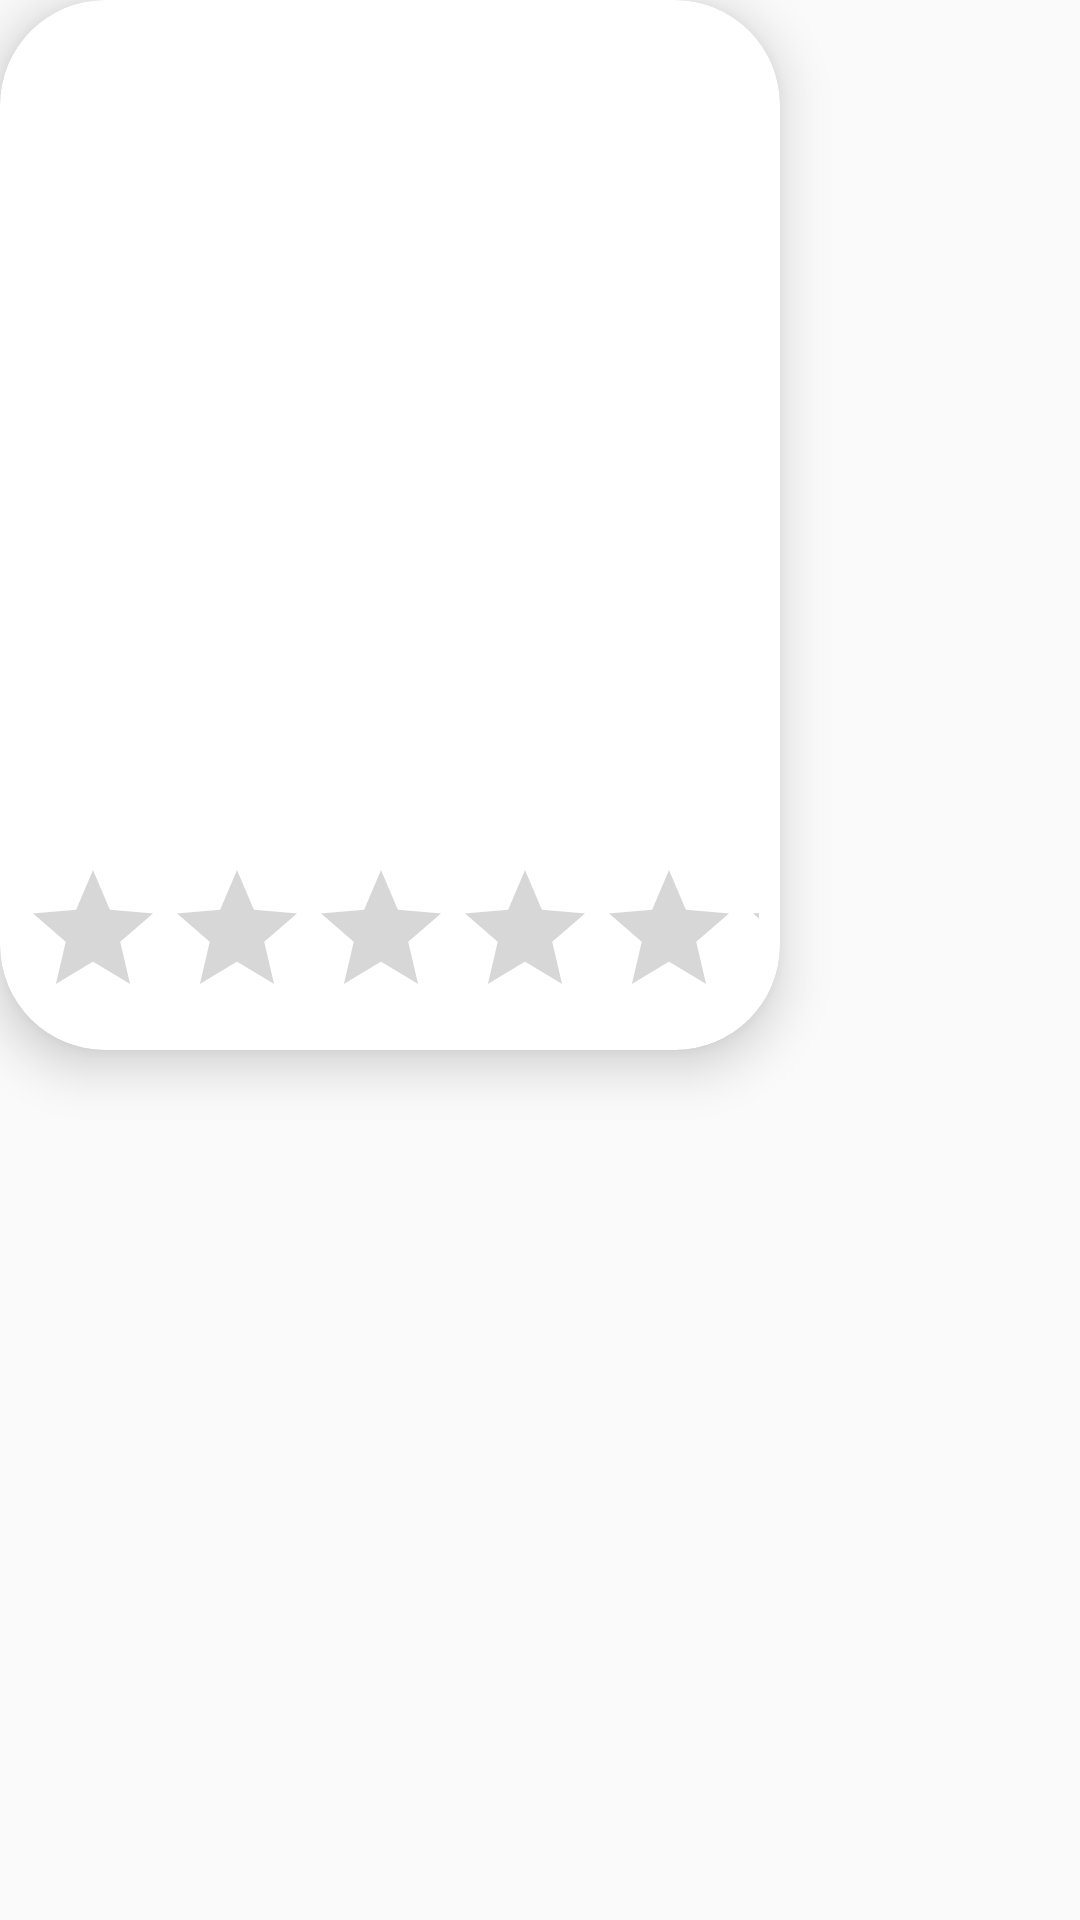

Here is an Android app screen rendered from its layout file. Give the layout XML and the strings, colors and styles it references.
<!-- AndroidManifest.xml: application theme AppTheme -->
<!-- res/layout/movie_list_item.xml -->
<?xml version="1.0" encoding="utf-8"?>
<LinearLayout xmlns:android="http://schemas.android.com/apk/res/android"
    xmlns:tools="http://schemas.android.com/tools"
    android:layout_width="wrap_content"
    android:layout_height="wrap_content"
    android:orientation="vertical"
    android:layout_margin="15dp"
    xmlns:app="http://schemas.android.com/apk/res-auto">

    <androidx.cardview.widget.CardView
        android:layout_width="260dp"
        android:layout_height="350dp"
        android:id="@+id/cardView"
        app:cardElevation="10dp"
        app:cardCornerRadius="35dp"
        app:layout_constraintEnd_toEndOf="parent"
        app:layout_constraintStart_toStartOf="parent"
        app:layout_constraintTop_toBottomOf="parent"
        app:layout_constraintTop_toTopOf="parent"
        >


    <ImageView
        android:layout_width="match_parent"
        android:layout_height="match_parent"
        android:id="@+id/movieImage"
        android:scaleType="centerCrop"
        android:src="@drawable/ic_launcher_background"/>


    <LinearLayout
        android:layout_width="match_parent"
        android:layout_height="wrap_content"
        android:layout_gravity="bottom"
        android:orientation="vertical">

        <RatingBar
            android:layout_width="match_parent"
            android:layout_height="wrap_content"
            android:id="@+id/ratingBar"

            android:layout_margin="7dp"
            android:numStars="5"/>

    </LinearLayout>

    </androidx.cardview.widget.CardView>

</LinearLayout>
<!-- resources referenced by this layout -->
<resources>
  <style name="AppTheme" parent="Theme.AppCompat.Light.NoActionBar">
          
          <item name="colorPrimary">@color/purple_700</item>
          <item name="colorPrimaryDark">@color/purple_500</item>
          <item name="colorAccent">@color/purple_500</item>
          <item name="android:windowDisablePreview">true</item>
  
      </style>
  <color name="purple_700">#687B1FA2</color>
  <color name="purple_500">#FF0033</color>
</resources>
